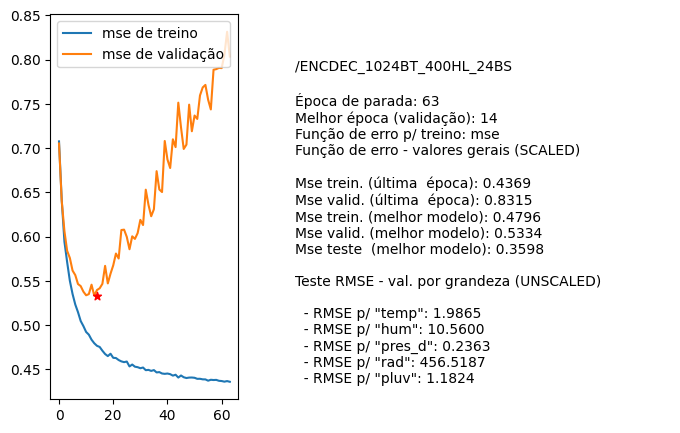

The file beside this chart, header and first rows:
nome, parada, melhorEpoch, erro_treino_parada, erro_valid_parada, erro_treino_melhor, erro_valid_melhor, erro_teste_melhor, rmse_unscaled_por_grandeza
/ENCDEC_1024BT_400HL_24BS, 63, 14, 0.4369, 0.8315, 0.4796, 0.5334, 0.3598, ['1.9865', '10.5600', '0.2363', '456.518…
